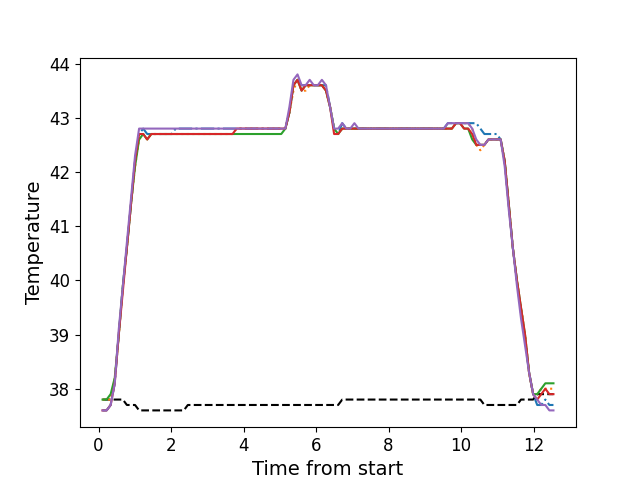

The data file committed next to this chart (first rows):
, times, neutral, z1, z2, z3, z4, z5
0, 0.1086, 37.8, 37.6, 37.8, 37.8, 37.6, 37.6
1, 0.2203, 37.8, 37.6, 37.8, 37.8, 37.6, 37.6
2, 0.3324, 37.8, 37.7, 37.8, 37.9, 37.7, 37.7
3, 0.445, 37.8, 38.1, 38.2, 38.2, 38.1, 38.1
4, 0.5565, 37.8, 39.0, 39.0, 39.0, 39.0, 39.1
5, 0.6691, 37.8, 39.9, 39.9, 39.9, 39.8, 39.9
6, 0.7801, 37.7, 40.6, 40.6, 40.6, 40.6, 40.7
7, 0.8927, 37.7, 41.4, 41.4, 41.4, 41.4, 41.5
8, 1.005, 37.7, 42.2, 42.1, 42.1, 42.2, 42.3
9, 1.117, 37.6, 42.7, 42.6, 42.6, 42.7, 42.8
10, 1.23, 37.6, 42.8, 42.7, 42.7, 42.7, 42.8
11, 1.341, 37.6, 42.7, 42.6, 42.6, 42.6, 42.8
12, 1.453, 37.6, 42.7, 42.7, 42.7, 42.7, 42.8
13, 1.565, 37.6, 42.7, 42.7, 42.7, 42.7, 42.8
14, 1.677, 37.6, 42.7, 42.7, 42.7, 42.7, 42.8
15, 1.79, 37.6, 42.7, 42.7, 42.7, 42.7, 42.8
16, 1.901, 37.6, 42.7, 42.7, 42.7, 42.7, 42.8
17, 2.014, 37.6, 42.7, 42.7, 42.7, 42.7, 42.8
18, 2.126, 37.6, 42.8, 42.7, 42.7, 42.7, 42.8
19, 2.237, 37.6, 42.8, 42.7, 42.7, 42.7, 42.8
20, 2.35, 37.6, 42.8, 42.7, 42.7, 42.7, 42.8
21, 2.461, 37.7, 42.8, 42.7, 42.7, 42.7, 42.8
22, 2.574, 37.7, 42.8, 42.7, 42.7, 42.7, 42.8
23, 2.686, 37.7, 42.8, 42.7, 42.7, 42.7, 42.8
24, 2.798, 37.7, 42.8, 42.7, 42.7, 42.7, 42.8
25, 2.911, 37.7, 42.8, 42.7, 42.7, 42.7, 42.8
26, 3.022, 37.7, 42.8, 42.7, 42.7, 42.7, 42.8
27, 3.135, 37.7, 42.8, 42.7, 42.7, 42.7, 42.8
28, 3.246, 37.7, 42.8, 42.7, 42.7, 42.7, 42.8
29, 3.358, 37.7, 42.8, 42.7, 42.7, 42.7, 42.8
30, 3.471, 37.7, 42.8, 42.7, 42.7, 42.7, 42.8
31, 3.582, 37.7, 42.8, 42.7, 42.7, 42.7, 42.8
32, 3.694, 37.7, 42.8, 42.7, 42.7, 42.7, 42.8
33, 3.806, 37.7, 42.8, 42.8, 42.7, 42.8, 42.8
34, 3.919, 37.7, 42.8, 42.8, 42.7, 42.8, 42.8
35, 4.031, 37.7, 42.8, 42.8, 42.7, 42.8, 42.8
36, 4.142, 37.7, 42.8, 42.8, 42.7, 42.8, 42.8
37, 4.255, 37.7, 42.8, 42.8, 42.7, 42.8, 42.8
38, 4.368, 37.7, 42.8, 42.8, 42.7, 42.8, 42.8
39, 4.479, 37.7, 42.8, 42.8, 42.7, 42.8, 42.8
40, 4.591, 37.7, 42.8, 42.8, 42.7, 42.8, 42.8
41, 4.703, 37.7, 42.8, 42.8, 42.7, 42.8, 42.8
42, 4.815, 37.7, 42.8, 42.8, 42.7, 42.8, 42.8
43, 4.927, 37.7, 42.8, 42.8, 42.7, 42.8, 42.8
44, 5.038, 37.7, 42.8, 42.8, 42.7, 42.8, 42.8
45, 5.152, 37.7, 42.8, 42.8, 42.8, 42.8, 42.8
46, 5.263, 37.7, 43.1, 43.1, 43.1, 43.1, 43.2
47, 5.375, 37.7, 43.6, 43.5, 43.6, 43.6, 43.7
48, 5.488, 37.7, 43.7, 43.7, 43.7, 43.7, 43.8
49, 5.6, 37.7, 43.6, 43.5, 43.5, 43.5, 43.6
50, 5.712, 37.7, 43.6, 43.5, 43.6, 43.6, 43.6
51, 5.823, 37.7, 43.6, 43.6, 43.6, 43.6, 43.7
52, 5.936, 37.7, 43.6, 43.6, 43.6, 43.6, 43.6
53, 6.047, 37.7, 43.6, 43.6, 43.6, 43.6, 43.6
54, 6.16, 37.7, 43.6, 43.6, 43.6, 43.6, 43.7
55, 6.272, 37.7, 43.6, 43.5, 43.5, 43.5, 43.6
56, 6.385, 37.7, 43.2, 43.2, 43.2, 43.2, 43.2
57, 6.496, 37.7, 42.8, 42.8, 42.8, 42.7, 42.8
58, 6.608, 37.7, 42.7, 42.7, 42.7, 42.7, 42.8
59, 6.721, 37.8, 42.9, 42.8, 42.8, 42.8, 42.9
... 52 more rows
